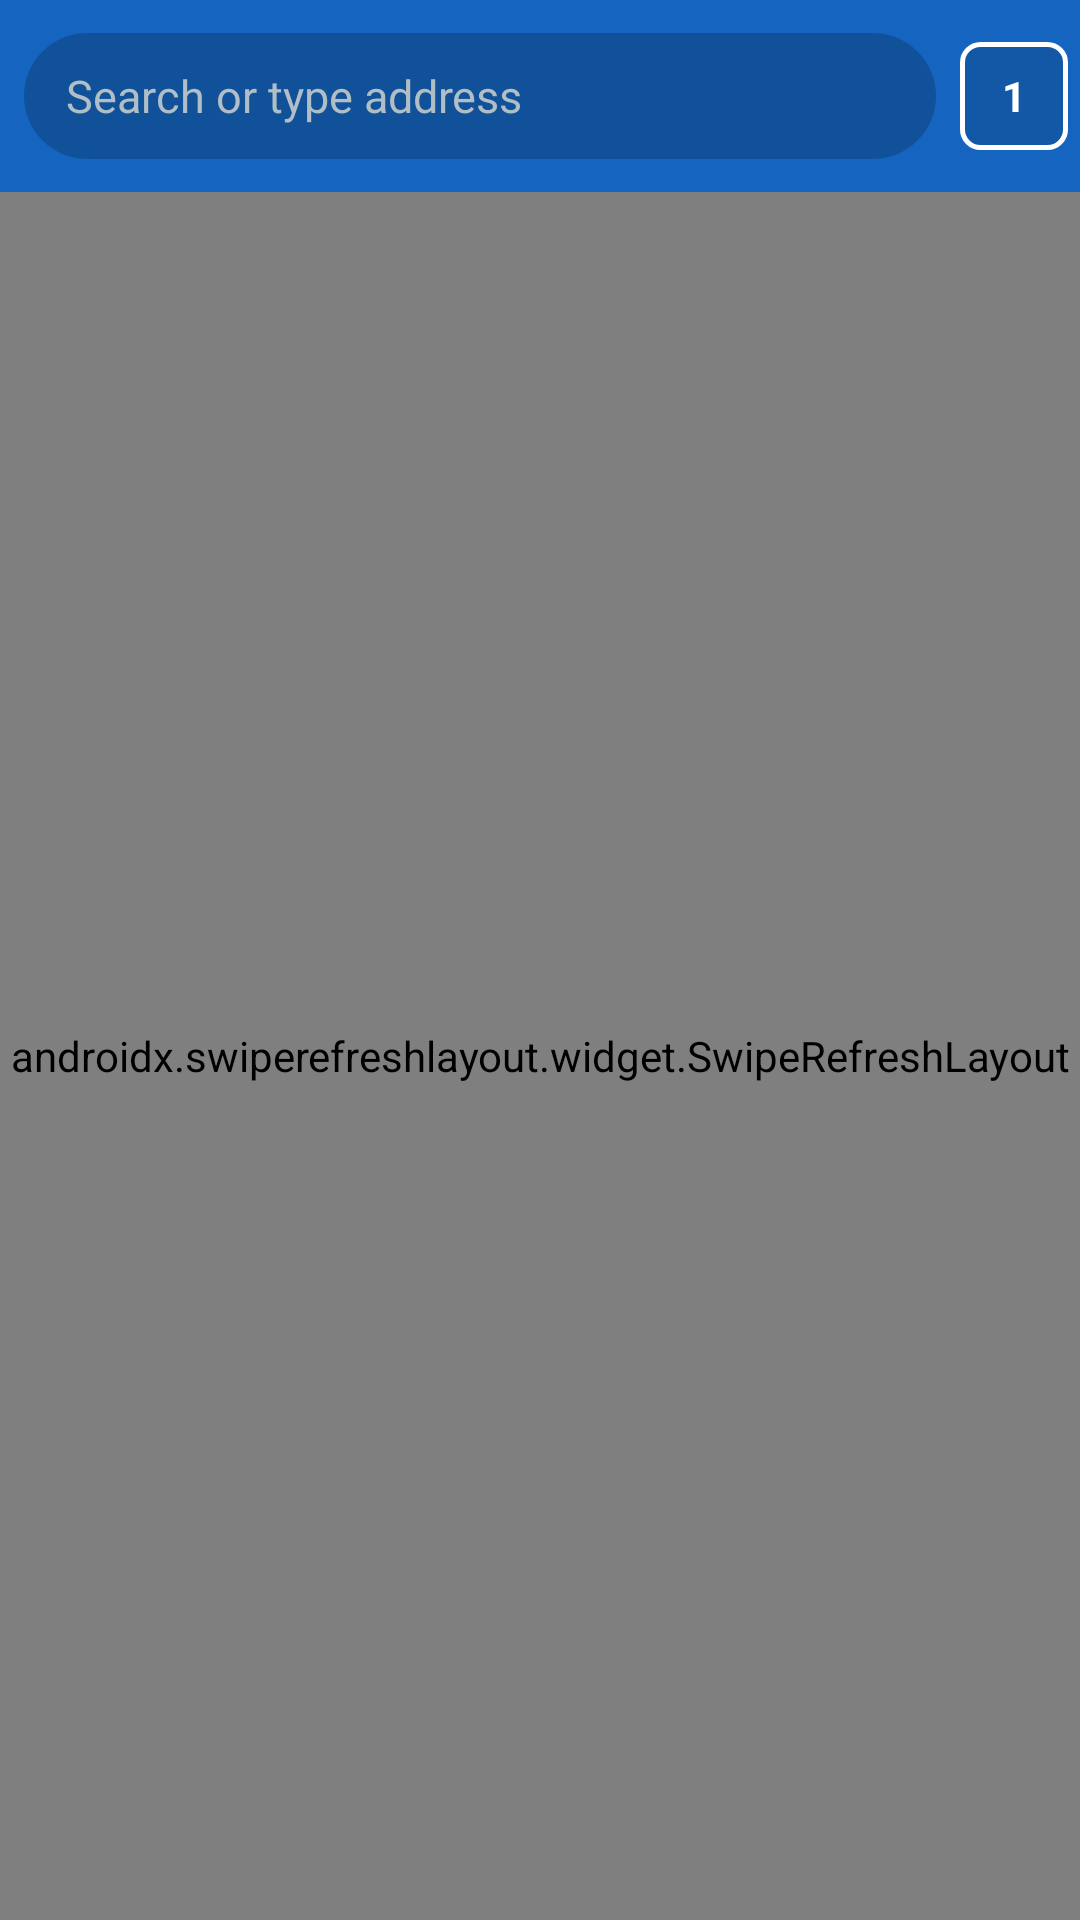

The Android layout XML behind this screen, and the referenced resources:
<!-- AndroidManifest.xml: application theme Theme.ShieldBrowser -->
<!-- res/layout/activity_main.xml -->
<?xml version="1.0" encoding="utf-8"?>
<FrameLayout xmlns:android="http://schemas.android.com/apk/res/android"
    xmlns:app="http://schemas.android.com/apk/res-auto"
    android:layout_width="match_parent"
    android:layout_height="match_parent">

    <LinearLayout
        android:layout_width="match_parent"
        android:layout_height="match_parent"
        android:orientation="vertical">

        <com.google.android.material.appbar.AppBarLayout
            android:layout_width="match_parent"
            android:layout_height="wrap_content">

            <androidx.appcompat.widget.Toolbar
                android:id="@+id/toolbar"
                android:layout_width="match_parent"
                android:layout_height="?attr/actionBarSize"
                android:background="@color/primary"
                app:contentInsetStart="8dp"
                app:contentInsetStartWithNavigation="0dp"
                app:titleTextColor="@color/white">

                <LinearLayout
                    android:layout_width="match_parent"
                    android:layout_height="match_parent"
                    android:gravity="center_vertical"
                    android:orientation="horizontal">

                    <EditText
                        android:id="@+id/urlBar"
                        android:layout_width="0dp"
                        android:layout_height="42dp"
                        android:layout_weight="1"
                        android:background="@drawable/url_bar_bg"
                        android:ellipsize="start"
                        android:hint="@string/search_hint"
                        android:imeOptions="actionGo"
                        android:importantForAutofill="no"
                        android:inputType="textUri"
                        android:maxLines="1"
                        android:paddingStart="14dp"
                        android:paddingEnd="14dp"
                        android:selectAllOnFocus="true"
                        android:textColor="@color/white"
                        android:textColorHint="@color/text_secondary"
                        android:textSize="15sp" />

                    <TextView
                        android:id="@+id/tabCount"
                        android:layout_width="36dp"
                        android:layout_height="36dp"
                        android:layout_marginStart="8dp"
                        android:layout_marginEnd="4dp"
                        android:background="@drawable/tab_count_bg"
                        android:clickable="true"
                        android:focusable="true"
                        android:gravity="center"
                        android:text="1"
                        android:textColor="@color/white"
                        android:textSize="14sp"
                        android:textStyle="bold"
                        app:tooltipText="@string/open_tabs" />
                </LinearLayout>
            </androidx.appcompat.widget.Toolbar>

            <ProgressBar
                android:id="@+id/progressBar"
                style="?android:attr/progressBarStyleHorizontal"
                android:layout_width="match_parent"
                android:layout_height="3dp"
                android:max="100"
                android:progressTint="@color/accent"
                android:visibility="gone" />
        </com.google.android.material.appbar.AppBarLayout>

        <androidx.swiperefreshlayout.widget.SwipeRefreshLayout
            android:id="@+id/swipeRefresh"
            android:layout_width="match_parent"
            android:layout_height="0dp"
            android:layout_weight="1">

            <FrameLayout
                android:id="@+id/webContainer"
                android:layout_width="match_parent"
                android:layout_height="match_parent" />
        </androidx.swiperefreshlayout.widget.SwipeRefreshLayout>
    </LinearLayout>

    
    <FrameLayout
        android:id="@+id/fullscreenContainer"
        android:layout_width="match_parent"
        android:layout_height="match_parent"
        android:background="@color/black"
        android:visibility="gone" />
</FrameLayout>
<!-- resources referenced by this layout -->
<resources>
  <color name="accent">#00C853</color>
  <color name="black">#000000</color>
  <color name="primary">#1565C0</color>
  <color name="text_secondary">#B0BEC5</color>
  <color name="white">#FFFFFF</color>
  <!-- drawable tab_count_bg (drawable) -->
  <?xml version="1.0" encoding="utf-8"?>
  <shape xmlns:android="http://schemas.android.com/apk/res/android"
      android:shape="rectangle">
      <solid android:color="#22000000" />
      <stroke android:width="1.5dp" android:color="@color/white" />
      <corners android:radius="6dp" />
  </shape>
  <!-- drawable url_bar_bg (drawable) -->
  <?xml version="1.0" encoding="utf-8"?>
  <shape xmlns:android="http://schemas.android.com/apk/res/android"
      android:shape="rectangle">
      <solid android:color="#33000000" />
      <corners android:radius="21dp" />
  </shape>
  <string name="open_tabs">Tabs</string>
  <string name="search_hint">Search or type address</string>
  <style name="Theme.ShieldBrowser" parent="Theme.Material3.DayNight.NoActionBar">
          <item name="colorPrimary">@color/primary</item>
          <item name="colorPrimaryDark">@color/primary_dark</item>
          <item name="colorSecondary">@color/accent</item>
          <item name="android:statusBarColor">@color/primary_dark</item>
          <item name="android:navigationBarColor">@color/black</item>
      </style>
  <color name="primary_dark">#0D47A1</color>
</resources>
